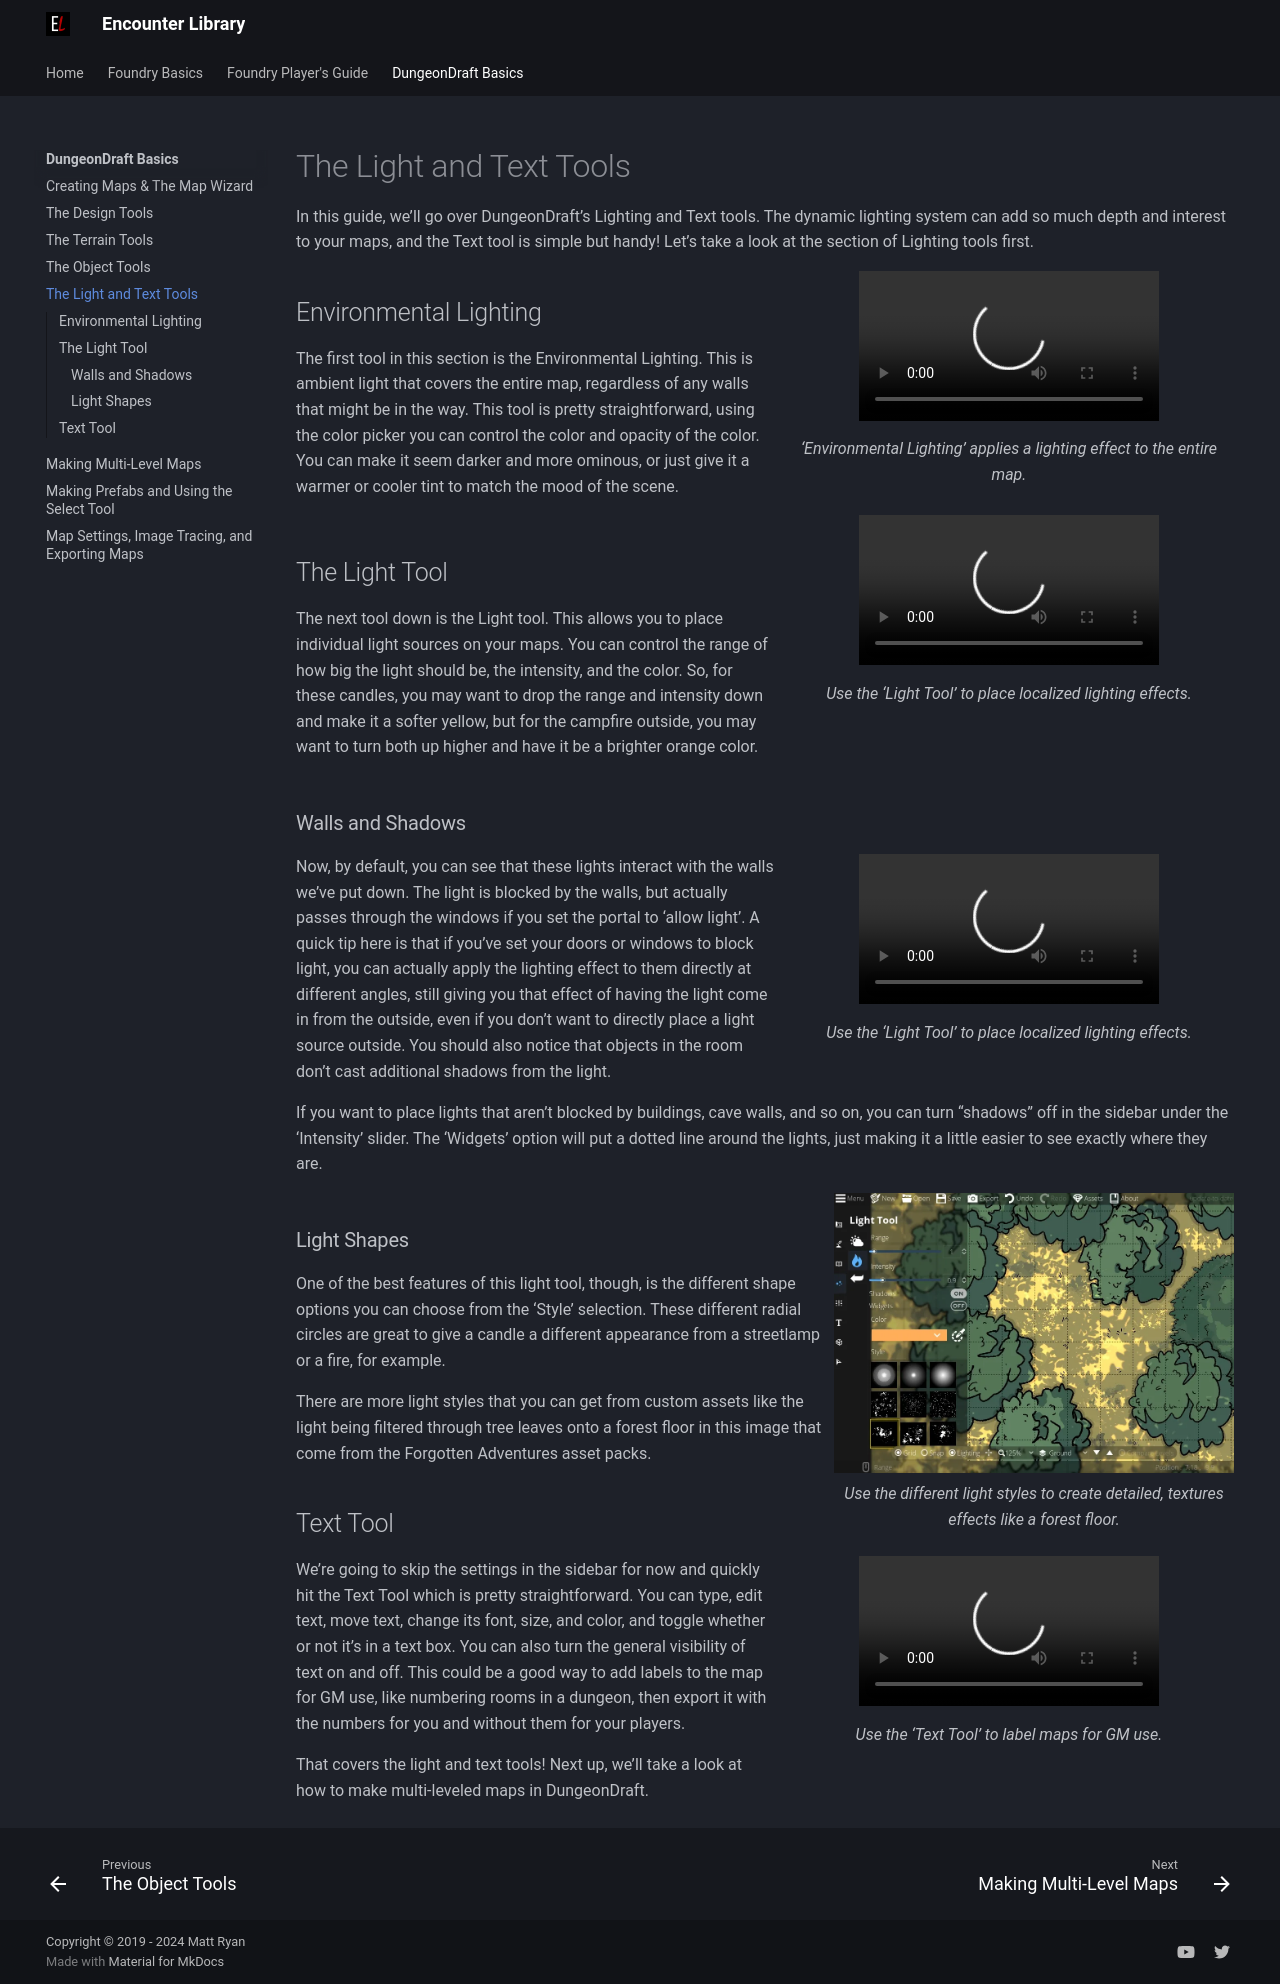

repository: mattexdee/encounter-library · page: dungeondraft-basics/lighting-text-tools/index.html · generator: mkdocs

# The Light and Text Tools
In this guide, we’ll go over DungeonDraft’s Lighting and Text tools. The dynamic lighting system can add so much depth and interest to your maps, and the Text tool is simple but handy! Let’s take a look at the section of Lighting tools first.

<figure class="right w450 video_container">
    <video controls="true" allowfullscreen="true">
        <source src="../../assets/dungeondraft-basics/lighting-text-tools/environmental-lighting.webm" type="video/webm">
        Your browser does not support the video tag.
    </video>
    <figcaption markdown>‘Environmental Lighting’ applies a lighting effect to the entire map.</figcaption>
</figure>

## Environmental Lighting
The first tool in this section is the Environmental Lighting. This is ambient light that covers the entire map, regardless of any walls that might be in the way. This tool is pretty straightforward, using the color picker you can control the color and opacity of the color. You can make it seem darker and more ominous, or just give it a warmer or cooler tint to match the mood of the scene.

<div class="clear"></div>

<figure class="right w450 video_container">
    <video controls="true" allowfullscreen="true">
        <source src="../../assets/dungeondraft-basics/lighting-text-tools/placing-lights.webm" type="video/webm">
        Your browser does not support the video tag.
    </video>
    <figcaption markdown>Use the ‘Light Tool’ to place localized lighting effects.</figcaption>
</figure>

## The Light Tool
The next tool down is the Light tool. This allows you to place individual light sources on your maps. You can control the range of how big the light should be, the intensity, and the color. So, for these candles, you may want to drop the range and intensity down and make it a softer yellow, but for the campfire outside, you may want to turn both up higher and have it be a brighter orange color.

<div class="clear"></div>

### Walls and Shadows

<figure class="right w450 video_container">
    <video controls="true" allowfullscreen="true">
        <source src="../../assets/dungeondraft-basics/lighting-text-tools/allow-lights.webm" type="video/webm">
        Your browser does not support the video tag.
    </video>
    <figcaption markdown>Use the ‘Light Tool’ to place localized lighting effects.</figcaption>
</figure>

Now, by default, you can see that these lights interact with the walls we’ve put down. The light is blocked by the walls, but actually passes through the windows if you set the portal to ‘allow light’. A quick tip here is that if you’ve set your doors or windows to block light, you can actually apply the lighting effect to them directly at different angles, still giving you that effect of having the light come in from the outside, even if you don’t want to directly place a light source outside. You should also notice that objects in the room don’t cast additional shadows from the light.

If you want to place lights that aren’t blocked by buildings, cave walls, and so on, you can turn “shadows” off in the sidebar under the ‘Intensity’ slider. The ‘Widgets’ option will put a dotted line around the lights, just making it a little easier to see exactly where they are.

<div class="clear"></div>

<figure class="right w400" markdown>
  ![Canopy Light Shapes](../assets/dungeondraft-basics/lighting-text-tools/canopy-lights.webp){ loading=lazy }
  <figcaption>Use the different light styles to create detailed, textures effects like a forest floor.</figcaption>
</figure>

### Light Shapes

One of the best features of this light tool, though, is the different shape options you can choose from the ‘Style’ selection. These different radial circles are great to give a candle a different appearance from a streetlamp or a fire, for example.

There are more light styles that you can get from custom assets like the light being filtered through tree leaves onto a forest floor in this image that come from the Forgotten Adventures asset packs.

<figure class="right clear w450 video_container">
    <video controls="true" allowfullscreen="true">
        <source src="../../assets/dungeondraft-basics/lighting-text-tools/text-tool.webm" type="video/webm">
        Your browser does not support the video tag.
    </video>
    <figcaption markdown>Use the ‘Text Tool’ to label maps for GM use.</figcaption>
</figure>

## Text Tool
We’re going to skip the settings in the sidebar for now and quickly hit the Text Tool which is pretty straightforward. You can type, edit text, move text, change its font, size, and color, and toggle whether or not it’s in a text box. You can also turn the general visibility of text on and off. This could be a good way to add labels to the map for GM use, like numbering rooms in a dungeon, then export it with the numbers for you and without them for your players. 

That covers the light and text tools! Next up, we’ll take a look at how to make multi-leveled maps in DungeonDraft.
